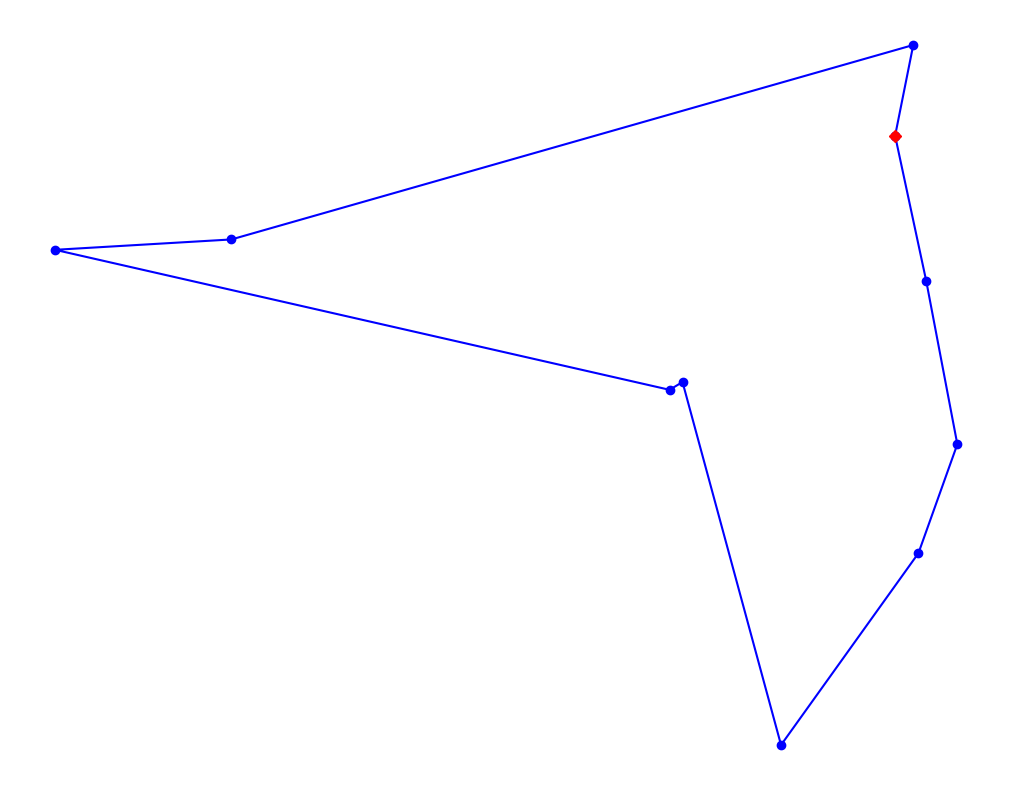

The matplotlib source for this figure:

import random
from itertools import permutations
import  matplotlib.pyplot as plt


from collections import Counter
import time


def distance_points(p1, p2):
    return abs(p1 - p2)

def distance_tour(tour):
    return sum(distance_points(tour[i-1], tour[i]) for i in range(len(tour)))

def generate_cities(num_cities):
    seed, width, height = 12, 500, 300
    random.seed(seed)
    return frozenset(complex(random.randint(1, width), random.randint(1, height)) for _ in range(num_cities))


def brute_force(cities):
    tours = permutations(cities)
    count = 0


    return shortest_path(tours)

def shortest_path(tours):
    return min(tours, key=distance_tour)


def visualize_tour(tour, style="bo-"):
    if len(tour) < 1000:
        plt.figure(figsize=(15,10))
    start = tour[0:1]
    visualize_segment(tour + start, style)
    visualize_segment(start, "rD")

def visualize_segment(segment, style="bo-"):
    plt.plot([X(c) for c in segment], [Y(c) for c in segment], style, clip_on=False)
    plt.axis("scaled")
    plt.axis("off")

def X(city):
    "X axis"
    return city.real
def Y(city):
    "Y axis"
    return city.imag


def tsp(algorithm, cities):
    t0 = time.perf_counter()
    tour = algorithm(cities)
    t1 = time.perf_counter()
    assert Counter(tour) == Counter(cities)
    visualize_tour(tour)
    print("{}: {} cities => tour length: {:.0f} in {:.3f} seconds".format(name(algorithm), len(tour), distance_tour(tour), t1-t0))

def name(algorithm):
    return algorithm.__name__.replace("_tsp","")




def main():
    tsp(brute_force, generate_cities(10))
    plt.show()


if __name__ == "__main__":
    main()

